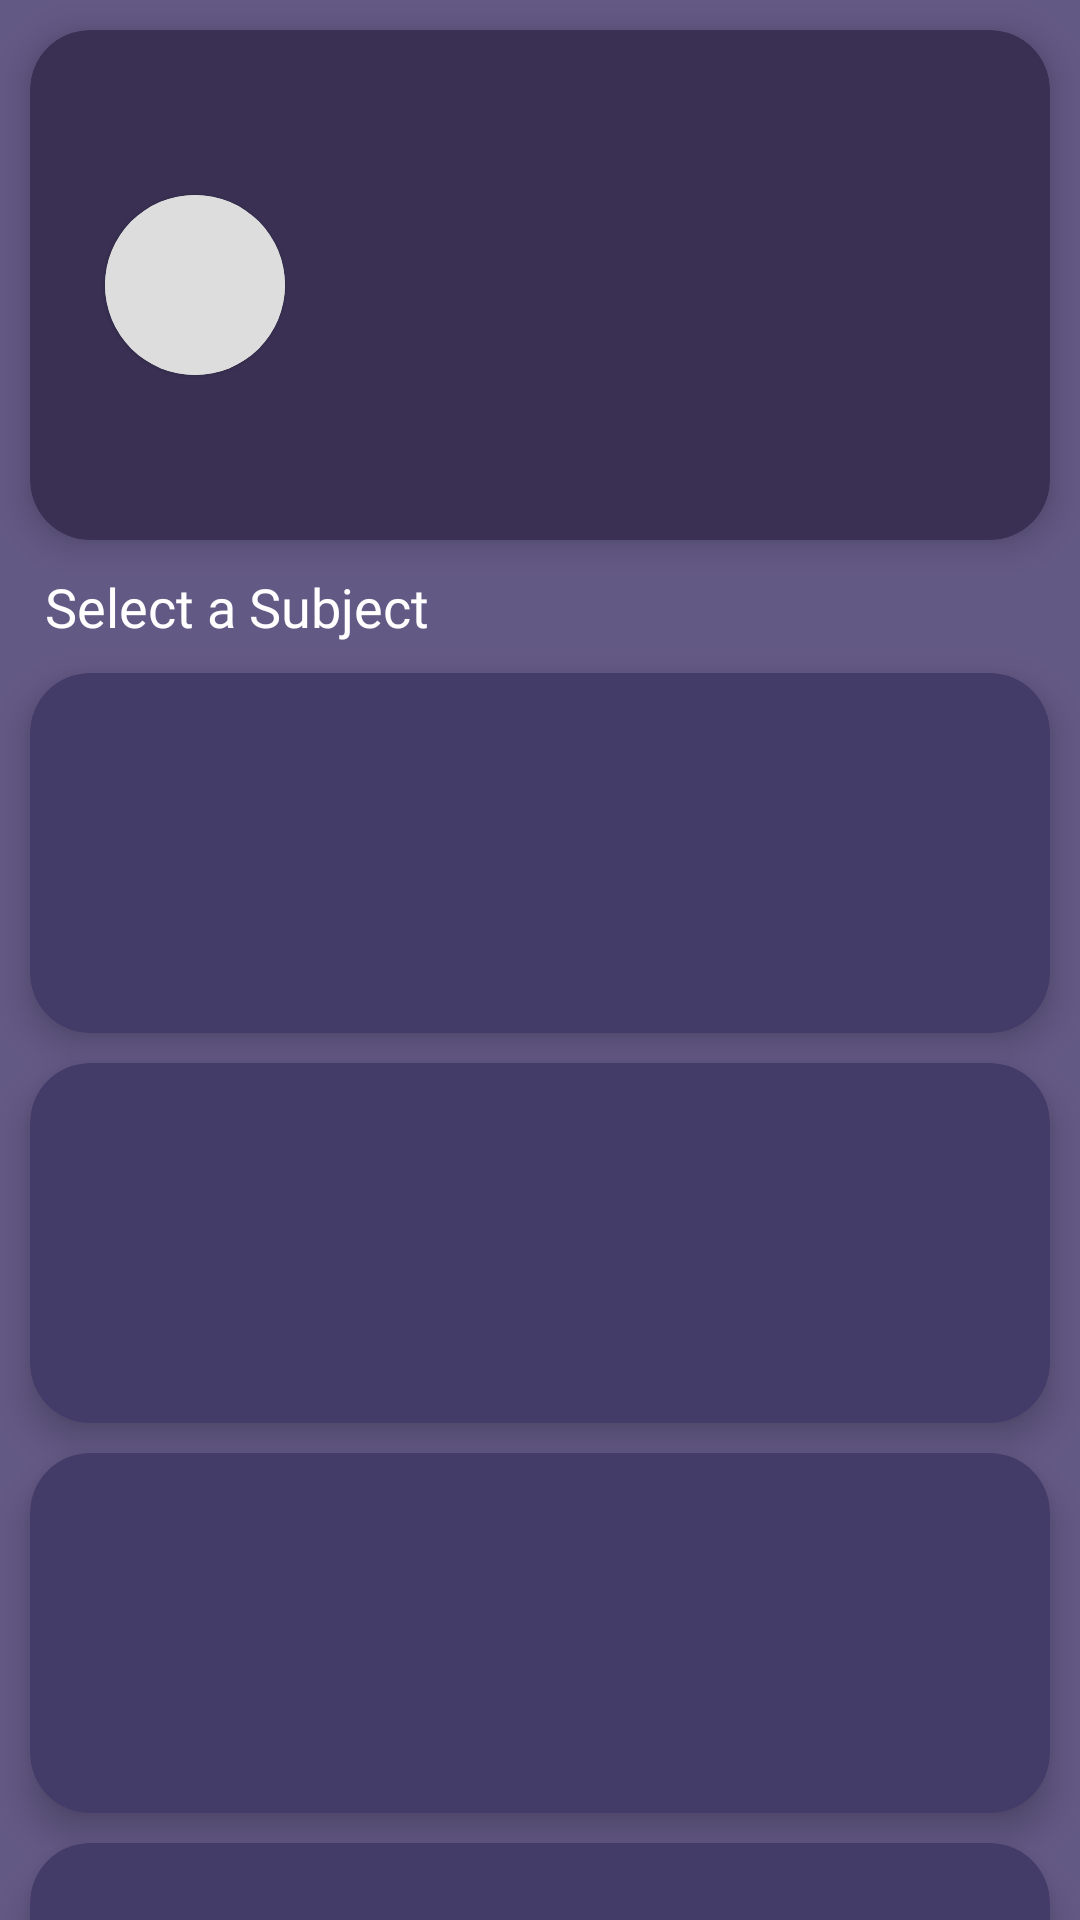

The Android layout XML behind this screen, and the referenced resources:
<!-- AndroidManifest.xml: application theme Theme.WorldOfQ -->
<!-- res/layout/frag_profile_placeholder.xml -->
<?xml version="1.0" encoding="utf-8"?>
<androidx.constraintlayout.widget.ConstraintLayout
    xmlns:android="http://schemas.android.com/apk/res/android"
    xmlns:app="http://schemas.android.com/apk/res-auto"
    xmlns:tools="http://schemas.android.com/tools"
    android:layout_width="match_parent"
    android:layout_height="match_parent"
    android:background="#635985"
    android:overScrollMode="ifContentScrolls">


        <androidx.constraintlayout.widget.ConstraintLayout

            android:id="@+id/constraintLayout3"
            android:layout_width="match_parent"
            android:layout_height="wrap_content"
            app:layout_constraintEnd_toEndOf="parent"
            app:layout_constraintStart_toStartOf="parent"
            app:layout_constraintTop_toTopOf="parent">

            <com.google.android.material.card.MaterialCardView
                android:layout_width="match_parent"
                android:layout_height="170dp"
                android:layout_margin="10dp"
                app:cardBackgroundColor="#393053"
                app:cardCornerRadius="20dp"
                app:cardElevation="7dp"
                app:layout_constraintBottom_toBottomOf="parent"
                app:layout_constraintEnd_toEndOf="parent"
                app:layout_constraintStart_toStartOf="parent"
                app:layout_constraintTop_toTopOf="parent">

                <androidx.constraintlayout.widget.ConstraintLayout
                    android:layout_width="match_parent"
                    android:layout_height="match_parent">

                    <com.google.android.material.card.MaterialCardView
                        android:id="@+id/materialCardView6"
                        android:layout_width="60dp"
                        android:layout_height="60dp"
                        android:layout_marginStart="25dp"
                        app:cardCornerRadius="30dp"
                        app:layout_constraintBottom_toBottomOf="parent"
                        app:layout_constraintStart_toStartOf="parent"
                        app:layout_constraintTop_toTopOf="parent">

                        <androidx.appcompat.widget.AppCompatImageView
                            android:layout_width="match_parent"
                            android:layout_height="match_parent"
                            android:background="#DDDDDD"
                            android:scaleType="centerCrop" />

                    </com.google.android.material.card.MaterialCardView>



                </androidx.constraintlayout.widget.ConstraintLayout>

            </com.google.android.material.card.MaterialCardView>

        </androidx.constraintlayout.widget.ConstraintLayout>


        <TextView
            android:id="@+id/textView10"
            android:layout_width="wrap_content"
            android:layout_height="wrap_content"
            android:layout_marginStart="15dp"
            android:fontFamily="@font/poppins_medium"
            android:text="Select a Subject"
            android:textColor="@color/white"
            android:textSize="18sp"
            app:layout_constraintStart_toStartOf="parent"
            app:layout_constraintTop_toBottomOf="@+id/constraintLayout3" />

        <com.google.android.material.card.MaterialCardView
            android:id="@+id/materialCardView12"
            android:layout_width="match_parent"
            android:layout_height="120dp"
            android:layout_margin="10dp"
            app:cardBackgroundColor="#443C68"
            app:cardCornerRadius="20dp"
            app:cardElevation="7dp"
            app:layout_constraintEnd_toEndOf="parent"
            app:layout_constraintStart_toStartOf="parent"
            app:layout_constraintTop_toBottomOf="@+id/textView10" />

        <com.google.android.material.card.MaterialCardView
            android:id="@+id/materialCardView13"
            android:layout_width="match_parent"
            android:layout_height="120dp"
            android:layout_margin="10dp"
            android:layout_marginTop="30dp"
            app:cardBackgroundColor="#443C68"
            app:cardCornerRadius="20dp"
            app:cardElevation="7dp"
            app:layout_constraintEnd_toEndOf="parent"
            app:layout_constraintStart_toStartOf="parent"
            app:layout_constraintTop_toBottomOf="@+id/materialCardView12" />

        <com.google.android.material.card.MaterialCardView
            android:id="@+id/materialCardView14"
            android:layout_width="match_parent"
            android:layout_height="120dp"
            android:layout_margin="10dp"
            app:cardBackgroundColor="#443C68"
            app:cardCornerRadius="20dp"
            app:cardElevation="7dp"
            app:layout_constraintEnd_toEndOf="parent"
            app:layout_constraintStart_toStartOf="parent"
            app:layout_constraintTop_toBottomOf="@+id/materialCardView13" />

        <com.google.android.material.card.MaterialCardView
            android:layout_width="match_parent"
            android:layout_height="120dp"
            android:layout_margin="10dp"
            app:cardBackgroundColor="#443C68"
            app:cardCornerRadius="20dp"
            app:cardElevation="7dp"
            app:layout_constraintEnd_toEndOf="parent"
            app:layout_constraintStart_toStartOf="parent"
            app:layout_constraintTop_toBottomOf="@+id/materialCardView14" />

    </androidx.constraintlayout.widget.ConstraintLayout>
<!-- resources referenced by this layout -->
<resources>
  <color name="white">#FFFFFFFF</color>
  <style name="Theme.WorldOfQ" parent="Theme.MaterialComponents.Light.NoActionBar">
          
  
          <item name="colorPrimary">#FF5722</item>
          <item name="colorPrimaryVariant">@color/black</item>
          <item name="colorOnPrimary">@color/black</item>
          
          <item name="colorSecondary">@color/teal_200</item>
          <item name="colorSecondaryVariant">@color/teal_700</item>
          <item name="colorOnSecondary">@color/black</item>
          
  
          <item name="android:statusBarColor">#393053</item>
          <item name="android:windowLightStatusBar">false</item>
  
          
      </style>
  <color name="black">#FF000000</color>
  <color name="teal_200">#FF03DAC5</color>
  <color name="teal_700">#FF018786</color>
</resources>
